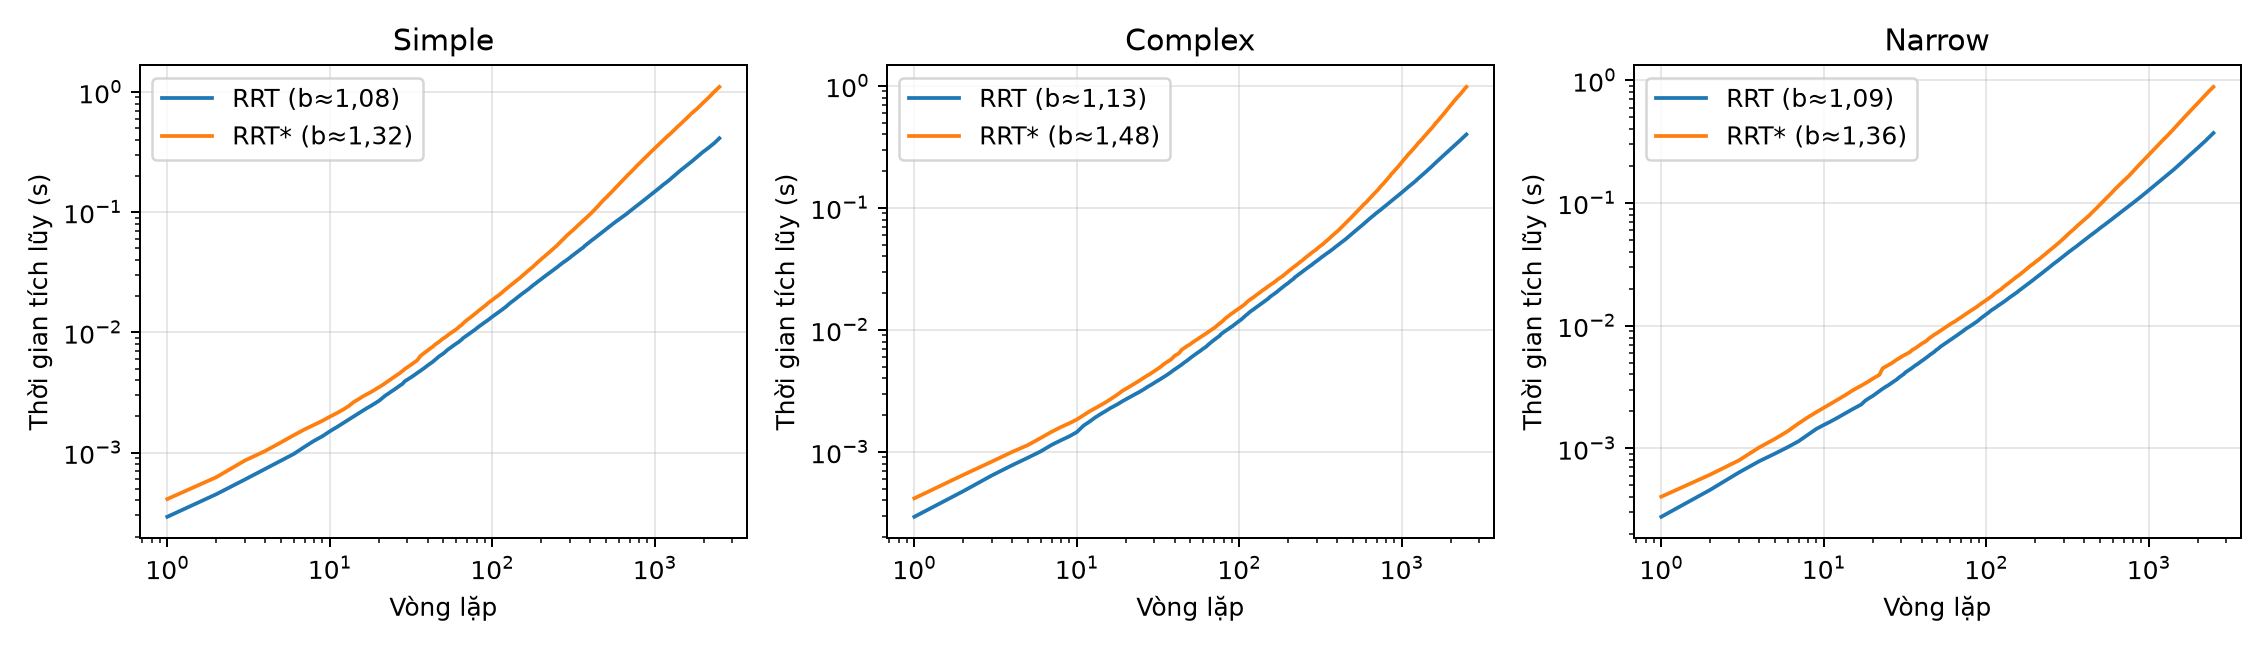

Data behind this chart, as committed beside it:
environment, algorithm, loglog_exponent_b, time_at_500, time_at_1000, time_at_2500
simple, RRT, 1.078, 0.07188, 0.1481, 0.412
simple, RRT*, 1.318, 0.1315, 0.3398, 1.102
complex, RRT, 1.135, 0.06218, 0.1332, 0.3995
complex, RRT*, 1.479, 0.08599, 0.2358, 0.9795
narrow, RRT, 1.089, 0.06216, 0.127, 0.3718
narrow, RRT*, 1.361, 0.09658, 0.2465, 0.8835
